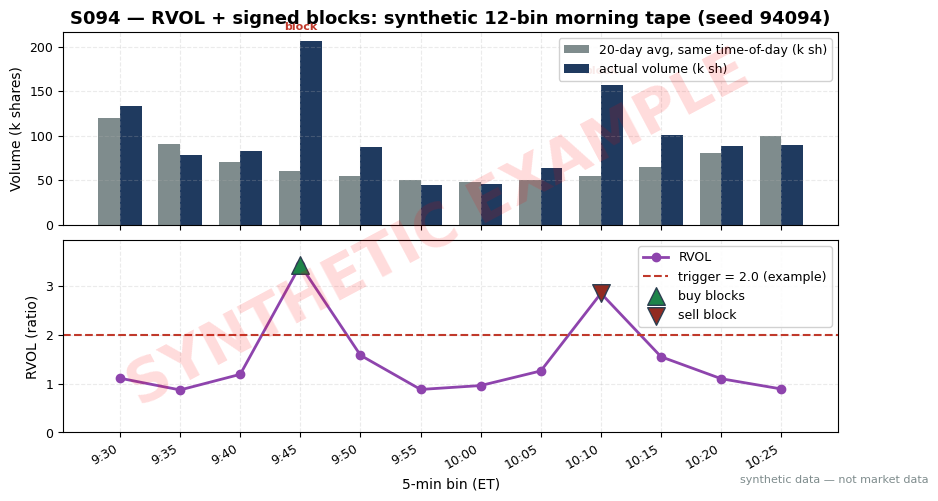

Reproduce this figure in Python. (Note: this script raises an exception after producing the figure.)
import matplotlib
matplotlib.use("Agg")  # headless render on the Mac/VM
import matplotlib.pyplot as plt
import numpy as np

# ---- HOUSE STYLE (do not restyle) ----
plt.rcParams.update({
    "figure.figsize": (10, 5.2),
    "figure.dpi": 150,
    "savefig.dpi": 150,
    "font.family": "DejaVu Sans",
    "font.size": 10,
    "axes.titlesize": 13,
    "axes.titleweight": "bold",
    "axes.labelsize": 10,
    "axes.grid": True,
    "grid.alpha": 0.25,
    "grid.linestyle": "--",
    "xtick.labelsize": 9,
    "ytick.labelsize": 9,
    "legend.fontsize": 9,
    "legend.framealpha": 0.9,
})
PALETTE = {
    "price":   "#1f3a5f",  # dark navy — primary price/equity line
    "signal":  "#c0392b",  # red — signal / entries
    "signal2": "#8e44ad",  # purple — secondary signal
    "volume":  "#7f8c8d",  # grey — volume bars
    "band":    "#aed6f1",  # light blue — bands / fill
    "profit":  "#1e8449",  # green — profits / long
    "loss":    "#922b21",  # dark red — losses / short
    "zero":    "#2c3e50",  # baseline
}

# ---- SYNTHETIC WORKED EXAMPLE (seed 94094) ----
# 12 synthetic 5-minute bins, 9:30-10:30. Baseline = 20-day average volume for
# the same time-of-day bin (k shares). Two institutional events: bin 4 (index 3)
# prints two buy blocks; bin 9 (index 8) prints one sell block.
rng = np.random.default_rng(94094)
labels = ["9:30", "9:35", "9:40", "9:45", "9:50", "9:55",
          "10:00", "10:05", "10:10", "10:15", "10:20", "10:25"]
baseline = np.array([120, 90, 70, 60, 55, 50, 48, 50, 55, 65, 80, 100], dtype=float)
mult = np.array([1.1, 0.9, 1.2, 3.4, 1.5, 0.8, 1.0, 1.3, 2.8, 1.6, 1.1, 0.9])
actual = np.round(baseline * mult + rng.normal(0, 3.0, 12), 0)
rvol = np.round(actual / baseline, 2)
# synthetic signed blocks (k shares); Lee-Ready-style sign: buy blocks at the ask
blocks = ["-"] * 12
block_imb = [0.0] * 12
blocks[3] = "2 buy (25k, 18k)"
block_imb[3] = +1.0
blocks[8] = "1 sell (30k)"
block_imb[8] = -1.0

RVOL_TRIG = 2.0  # example — not an institutional standard
trig = rvol > RVOL_TRIG

print("bin  | time  | baseline_k | actual_k | RVOL | blocks          | trig")
for i in range(12):
    print(f"{i+1:>3}  | {labels[i]:>5} | {baseline[i]:>10.0f} | {actual[i]:>8.0f} | "
          f"{rvol[i]:>4.2f} | {blocks[i]:<15} | {'YES' if trig[i] else '-'}")
print(f"\nRVOL trigger = {RVOL_TRIG} (example); triggered bins: "
      f"{[i+1 for i in range(12) if trig[i]]}")

# ---- CHART ----
fig, (ax1, ax2) = plt.subplots(2, 1, sharex=True, gridspec_kw={"hspace": 0.08})
x = np.arange(12)
w = 0.36
ax1.bar(x - w / 2, baseline, w, color=PALETTE["volume"], label="20-day avg, same time-of-day (k sh)")
ax1.bar(x + w / 2, actual, w, color=PALETTE["price"], label="actual volume (k sh)")
for i in (3, 8):
    ax1.annotate("block", xy=(x[i], actual[i]), xytext=(0, 8),
                 textcoords="offset points", ha="center", fontsize=8,
                 color=PALETTE["signal"], weight="bold")
ax1.set_ylabel("Volume (k shares)")
ax1.legend(loc="upper right")
ax1.set_title("S094 — RVOL + signed blocks: synthetic 12-bin morning tape (seed 94094)")

ax2.plot(x, rvol, color=PALETTE["signal2"], marker="o", linewidth=2.0, label="RVOL")
ax2.axhline(RVOL_TRIG, color=PALETTE["signal"], linestyle="--", linewidth=1.5,
            label=f"trigger = {RVOL_TRIG} (example)")
ax2.scatter([3], [rvol[3]], s=160, marker="^", color=PALETTE["profit"],
            edgecolor=PALETTE["zero"], zorder=5, label="buy blocks")
ax2.scatter([8], [rvol[8]], s=160, marker="v", color=PALETTE["loss"],
            edgecolor=PALETTE["zero"], zorder=5, label="sell block")
ax2.set_xticks(x)
ax2.set_xticklabels(labels, rotation=30, ha="right")
ax2.set_xlabel("5-min bin (ET)")
ax2.set_ylabel("RVOL (ratio)")
ax2.set_ylim(0, max(rvol) * 1.15)
ax2.legend(loc="upper right")

# ---- SYNTHETIC WATERMARK (mandatory) ----
fig = plt.gcf()
fig.text(0.5, 0.5, "SYNTHETIC EXAMPLE", fontsize=42, color="red", alpha=0.14,
         ha="center", va="center", rotation=28, weight="bold", zorder=10)
fig.text(0.99, 0.01, "synthetic data — not market data", fontsize=8, color="#7f8c8d",
         ha="right", va="bottom")
plt.tight_layout()
plt.savefig("images/S094_example.png", bbox_inches="tight")  # <-- use the chapter's ID
plt.close()
print("saved images/S094_example.png")
